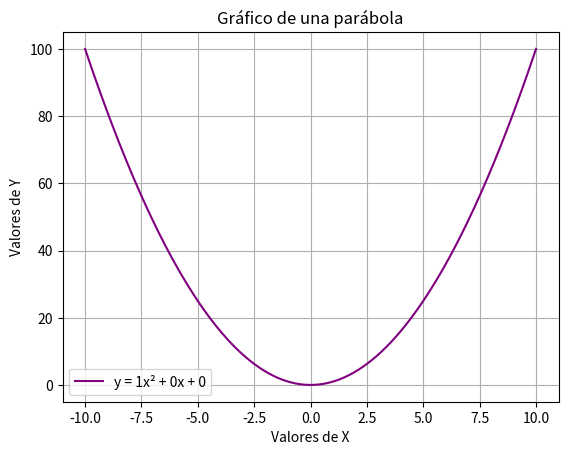

This chart was generated by the following Python code:
import numpy as np
import matplotlib.pyplot as plt

# Definir los coeficientes de la parábola
a = 1
b = 0
c = 0

# Crear un rango de valores para x
x = np.linspace(-10, 10, 400)

# Calcular los valores de y usando la fórmula de la parábola
y = a * x**2 + b * x + c

# Graficar
plt.plot(x, y, label=f'y = {a}x² + {b}x + {c}', color='purple')
plt.xlabel('Valores de X')
plt.ylabel('Valores de Y')
plt.title('Gráfico de una parábola')
plt.legend()
plt.grid(True)

# Mostrar el gráfico
plt.show()
